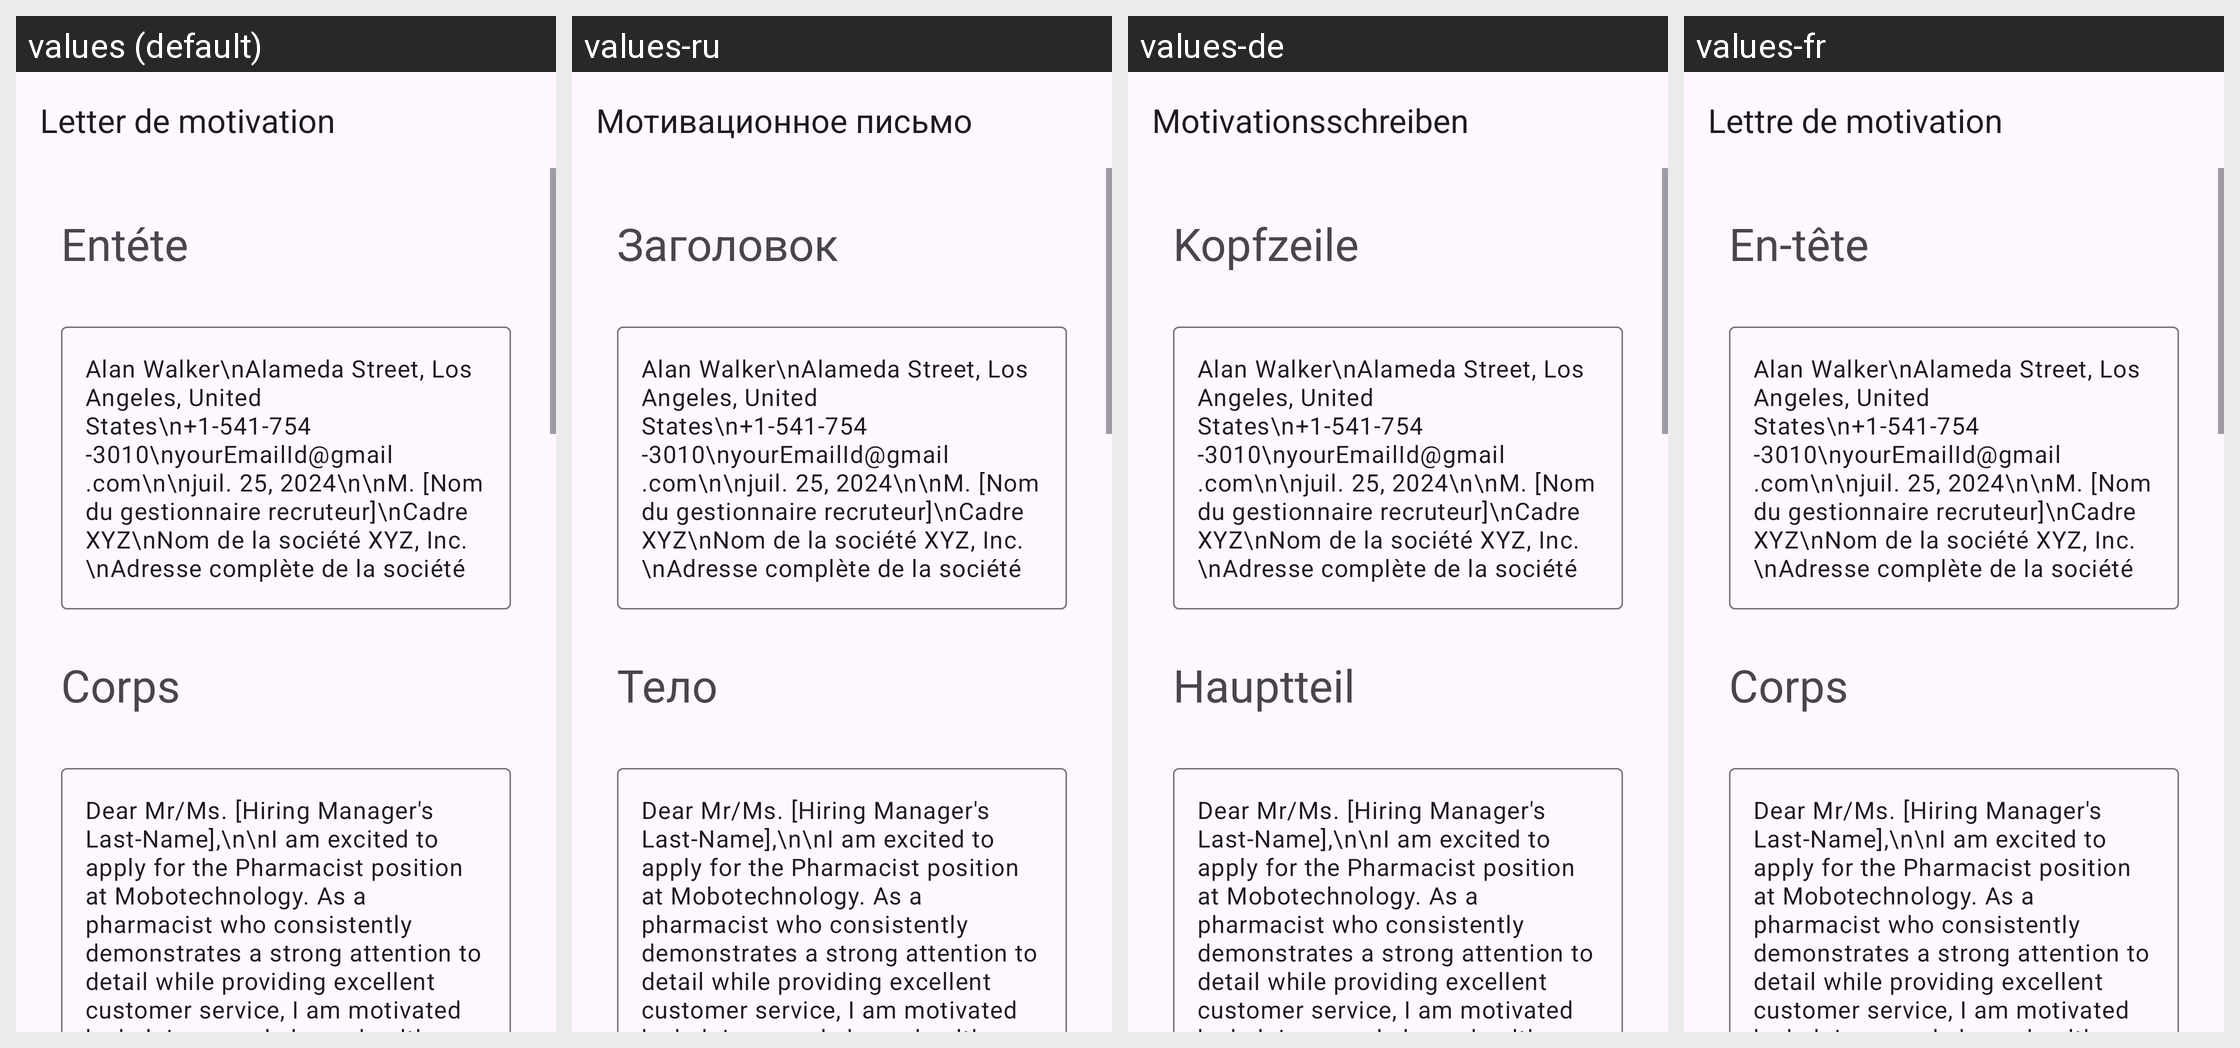

For this localized Android screen grid, give each drawn string resource with its value in every locale shown.
Android screen res/layout/activity_pharmacist.xml rendered under 4 locales, left to right: values (default), values-ru, values-de, values-fr. Device: Nexus 5 (rendered at 1080×1920; each locale shown at half size, 540×960, under a caption strip naming it); theme Theme.App_creat_profesionell_cv.
Other locales in the repository, not shown: values-en, values-it.
Strings drawn on this screen, with the default value and each locale's value (text and hints the layout hard-codes, and strings that could not be matched under every locale, appear in the picture but are not listed):

letter_de_motivation
  values: Letter de motivation
  values-ru: Мотивационное письмо
  values-de: Motivationsschreiben
  values-fr: Lettre de motivation

ent_te
  values: Entéte
  values-ru: Заголовок
  values-de: Kopfzeile
  values-fr: En-tête

corps
  values: Corps
  values-ru: Тело
  values-de: Hauptteil
  values-fr: Corps
